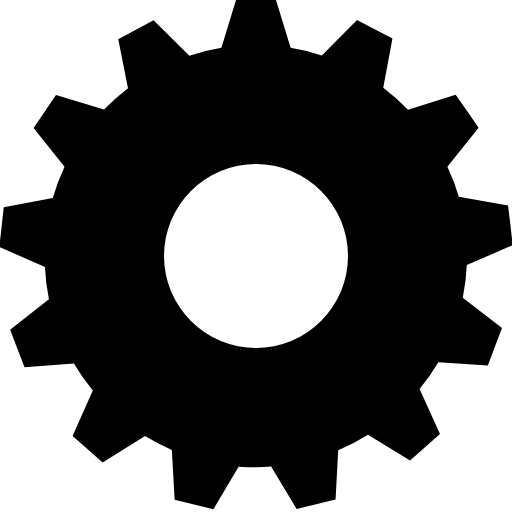
t = 0.00 s
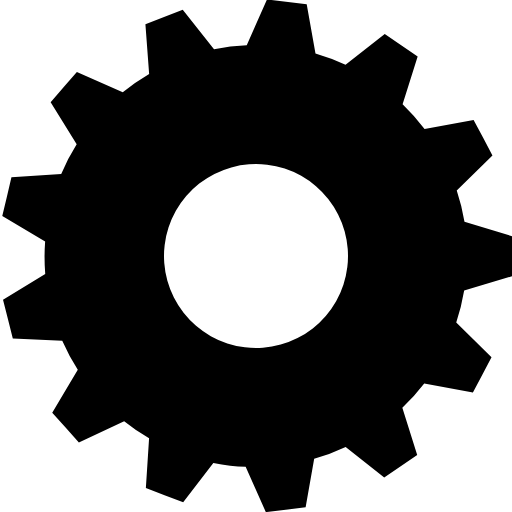
t = 0.08 s
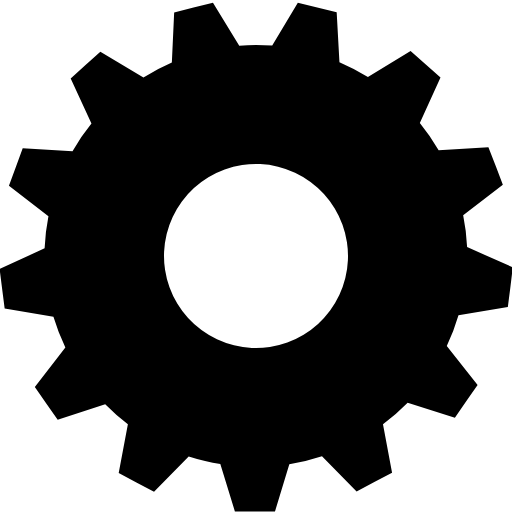
t = 0.15 s
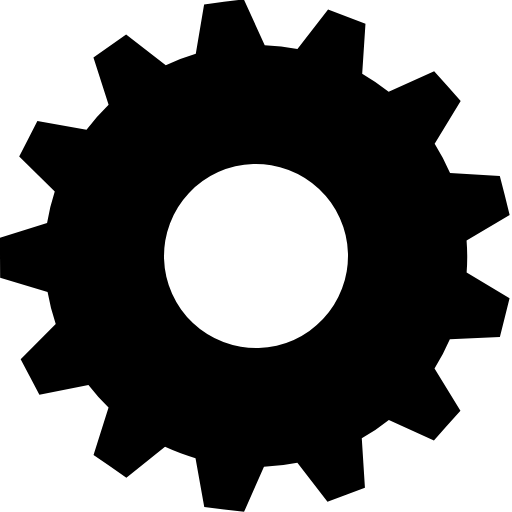
t = 0.23 s

The animated SVG that drew these frames (rendered in a browser with its animation timeline set to each time). Animation: 1 SMIL element (animateTransform=1); one cycle of 0.30 s, repeats indefinitely.

<?xml version="1.0" encoding="UTF-8" standalone="no"?><svg xmlns:svg="http://www.w3.org/2000/svg" xmlns="http://www.w3.org/2000/svg" xmlns:xlink="http://www.w3.org/1999/xlink" version="1.0" viewBox="0 0 128 128" xml:space="preserve"><g><path d="M116.7 66.28a52.86 52.86 0 0 1-1 8.18l9.8 7.57-1.78 4.67-1.77 4.67-12.36-.82a52.87 52.87 0 0 1-4.7 6.7L110 108.5l-3.75 3.3-3.75 3.32L92 108.67a52.6 52.6 0 0 1-7.45 3.9l-.66 12.3-4.87 1.2-4.86 1.2-6.38-10.66q-1.9.2-3.88.2-2.15 0-4.25-.14l-6.3 10.64-4.84-1.2-4.85-1.2-.7-12.43a52.6 52.6 0 0 1-6.7-3.5l-10.6 6.64-3.75-3.3-3.76-3.3 5.05-11.4a52.88 52.88 0 0 1-4.73-6.73l-12.34.9-1.8-4.66-1.8-4.67 9.7-7.67a52.8 52.8 0 0 1-1-8.05l-11.4-5 .56-4.95.54-4.97 12.26-2.3a52.37 52.37 0 0 1 2.94-7.83L8.4 32l2.8-4.14 2.8-4.14 12 3.68a53.06 53.06 0 0 1 6-5.33L29.57 9.8l4.4-2.37 4.43-2.35 8.95 8.86a52.4 52.4 0 0 1 8-1.98L59 0h10l3.66 11.96a52.4 52.4 0 0 1 7.8 1.9L89.26 5l4.42 2.3 4.43 2.34-2.3 12.27a52.98 52.98 0 0 1 6.2 5.5l11.9-3.7 2.9 4.1 2.84 4.1-7.8 9.8a52.34 52.34 0 0 1 2.86 7.5l12.3 2.17.6 4.96.57 4.95zM41 64a23 23 0 1 0 23-23 23 23 0 0 0-23 23z"/><animateTransform attributeName="transform" type="rotate" from="0 64 64" to="27.69 64 64" dur="300ms" repeatCount="indefinite"></animateTransform></g></svg>
